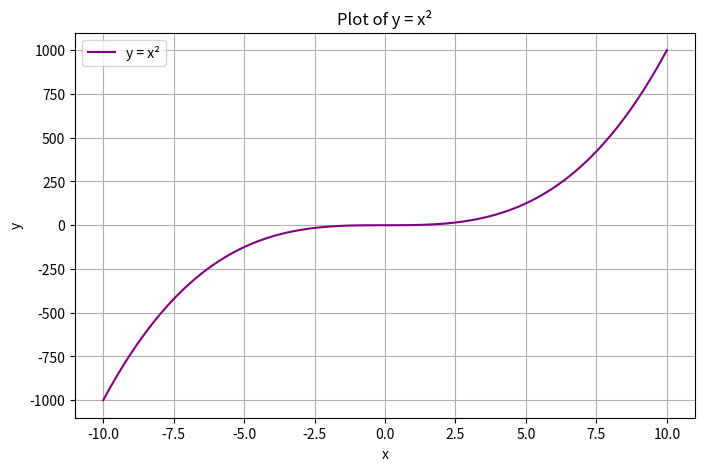

Write the Python code that produced this figure.
import matplotlib.pyplot as plt
import numpy as np

def generate_data():
    """Generates x values and their squared values"""
    x = np.linspace(-10, 10, 100)
    y = x ** 3
    return x, y

def plot_data(x, y):
    """Plots y = x^2"""
    plt.figure(figsize=(8, 5))
    plt.plot(x, y, label="y = x²", color='purple')
    plt.title("Plot of y = x²")
    plt.xlabel("x")
    plt.ylabel("y")

    plt.grid(True)
    plt.legend()
    # Save the figure
    plt.savefig("plot.png")
    plt.show()

def main():
    print("Generating and plotting y = x²...")
    x, y = generate_data()
    plot_data(x, y)

if __name__ == "__main__":
    main()
